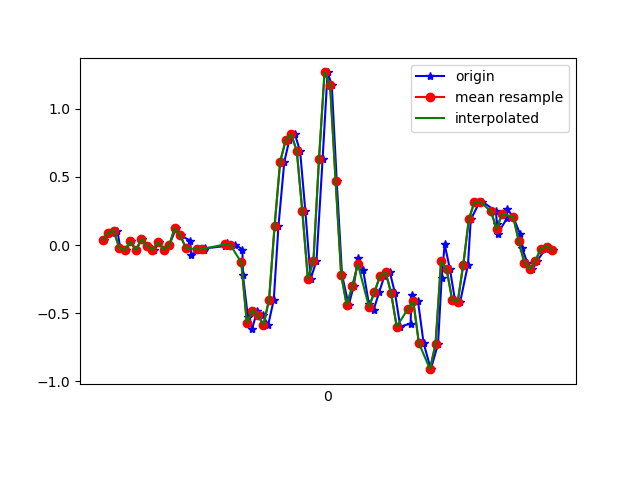

The data file committed next to this chart (first rows):
1618852486065, 1548181971310131, 0.03978698, -0.18134913, 0.04407928
1618852486093, 1548181990336483, 0.08621, 6.886502E-4, -0.002346
1618852486113, 1548182009362867, 0.1058, -0.1704, 0.04164
1618852486124, 1548182028389251, -0.02008, -0.1007, -0.001125
1618852486143, 1548182047415603, -0.0384, 0.1229, -0.01701
1618852486162, 1548182066465619, 0.02635, -0.2498, 0.04164
1618852486181, 1548182085491875, -0.0384, -0.07995, -0.02556
1618852486201, 1548182104518147, 0.04467, 0.1901, -0.01334
1618852486224, 1548182123544419, -0.004195, -0.1777, 0.02331
1618852486247, 1548182142570627, -0.03718, -0.03841, -0.04022
1618852486263, 1548182161621699, 0.02146, 0.2194, -0.02678
1618852486281, 1548182180641251, -0.03474, -0.1337, -0.001125
1618852486300, 1548182199667075, -0.002974, -0.1019, -0.03778
1618852486325, 1548182218692899, 0.1241, 0.151, -0.03411
1618852486341, 1548182237743523, 0.07033, -0.2119, 0.01598
1618852486376, 1548182256769379, 0.03246, -0.2705, 0.006206
1618852486379, 1548182275787139, -0.07139, 0.1265, -0.04633
1618852486414, 1548182294812547, -0.0323, 0.245, 0.01231
1618852486424, 1548182313837955, -0.03596, -0.1826, 0.02942
1618852486429, 1548182332863331, -0.02496, -0.2082, 9.7E-5
1618852486501, 1548182351888771, -0.00786, -0.04085, -0.00479
1618852486504, 1548182370914883, 0.005579, 0.0239, -0.00479
1618852486507, 1548182389965123, 0.0178, 0.03612, -0.0109
1618852486510, 1548182408990531, 0.003135, 0.02879, -0.008455
1618852486539, 1548182428016003, 0.003135, 0.01046, -0.002346
1618852486564, 1548182447041411, -0.03352, -0.007863, 0.0172
1618852486566, 1548182466066819, -0.2229, -0.01153, 0.1039
1618852486584, 1548182485069059, -0.5308, 0.04345, 0.2347
1618852486599, 1548182504093635, -0.6138, 0.1632, 0.2652
1618852486618, 1548182523142979, -0.4819, 0.3953, 0.3654
1618852486638, 1548182542167619, -0.5173, 0.7521, 0.6024
1618852486657, 1548182561192195, -0.587, 1.23, 0.9017
1618852486677, 1548182580229123, -0.4025, 1.839, 1.119
1618852486694, 1548182599254147, 0.14, 2.539, 1.285
1618852486715, 1548182618279107, 0.6103, 3.172, 1.447
1618852486733, 1548182637304131, 0.7704, 3.63, 1.55
1618852486753, 1548182656353923, 0.8144, 4.015, 1.56
1618852486772, 1548182675372611, 0.6897, 4.431, 1.494
1618852486791, 1548182694397379, 0.2463, 4.949, 1.563
1618852486810, 1548182713422211, -0.2485, 4.994, 1.817
1618852486831, 1548182732471811, -0.1166, 4.753, 1.954
1618852486853, 1548182751496643, 0.6299, 4.886, 1.741
1618852486871, 1548182770521411, 1.268, 5.125, 1.403
1618852486886, 1548182789533635, 1.176, 5.09, 1.156
1618852486904, 1548182808582915, 0.4686, 4.651, 0.9176
1618852486923, 1548182827607363, -0.2192, 3.937, 0.7954
1618852486947, 1548182846631811, -0.4416, 3.214, 0.705
1618852486965, 1548182865656323, -0.3035, 2.64, 0.5193
1618852486981, 1548182884678979, -0.09705, 2.151, 0.2945
1618852486999, 1548182903728195, -0.1826, 1.574, 0.07584
1618852487020, 1548182922752579, -0.433, 0.9084, -0.05977
1618852487037, 1548182941777091, -0.4746, 0.3538, -0.1428
1618852487057, 1548182960826307, -0.3463, -0.119, -0.2149
1618852487076, 1548182979844035, -0.2266, -0.6053, -0.2614
1618852487095, 1548182998868163, -0.1972, -1.117, -0.2528
1618852487114, 1548183017892547, -0.3536, -1.696, -0.1648
1618852487133, 1548183036916803, -0.5992, -2.35, -0.105
1618852487170, 1548183055965891, -0.5772, -2.874, -0.1819
1618852487174, 1548183074990147, -0.3646, -3.244, -0.3359
1618852487197, 1548183094013251, -0.4147, -3.699, -0.4776
1618852487217, 1548183113062339, -0.7201, -4.25, -0.6071
... 25 more rows
